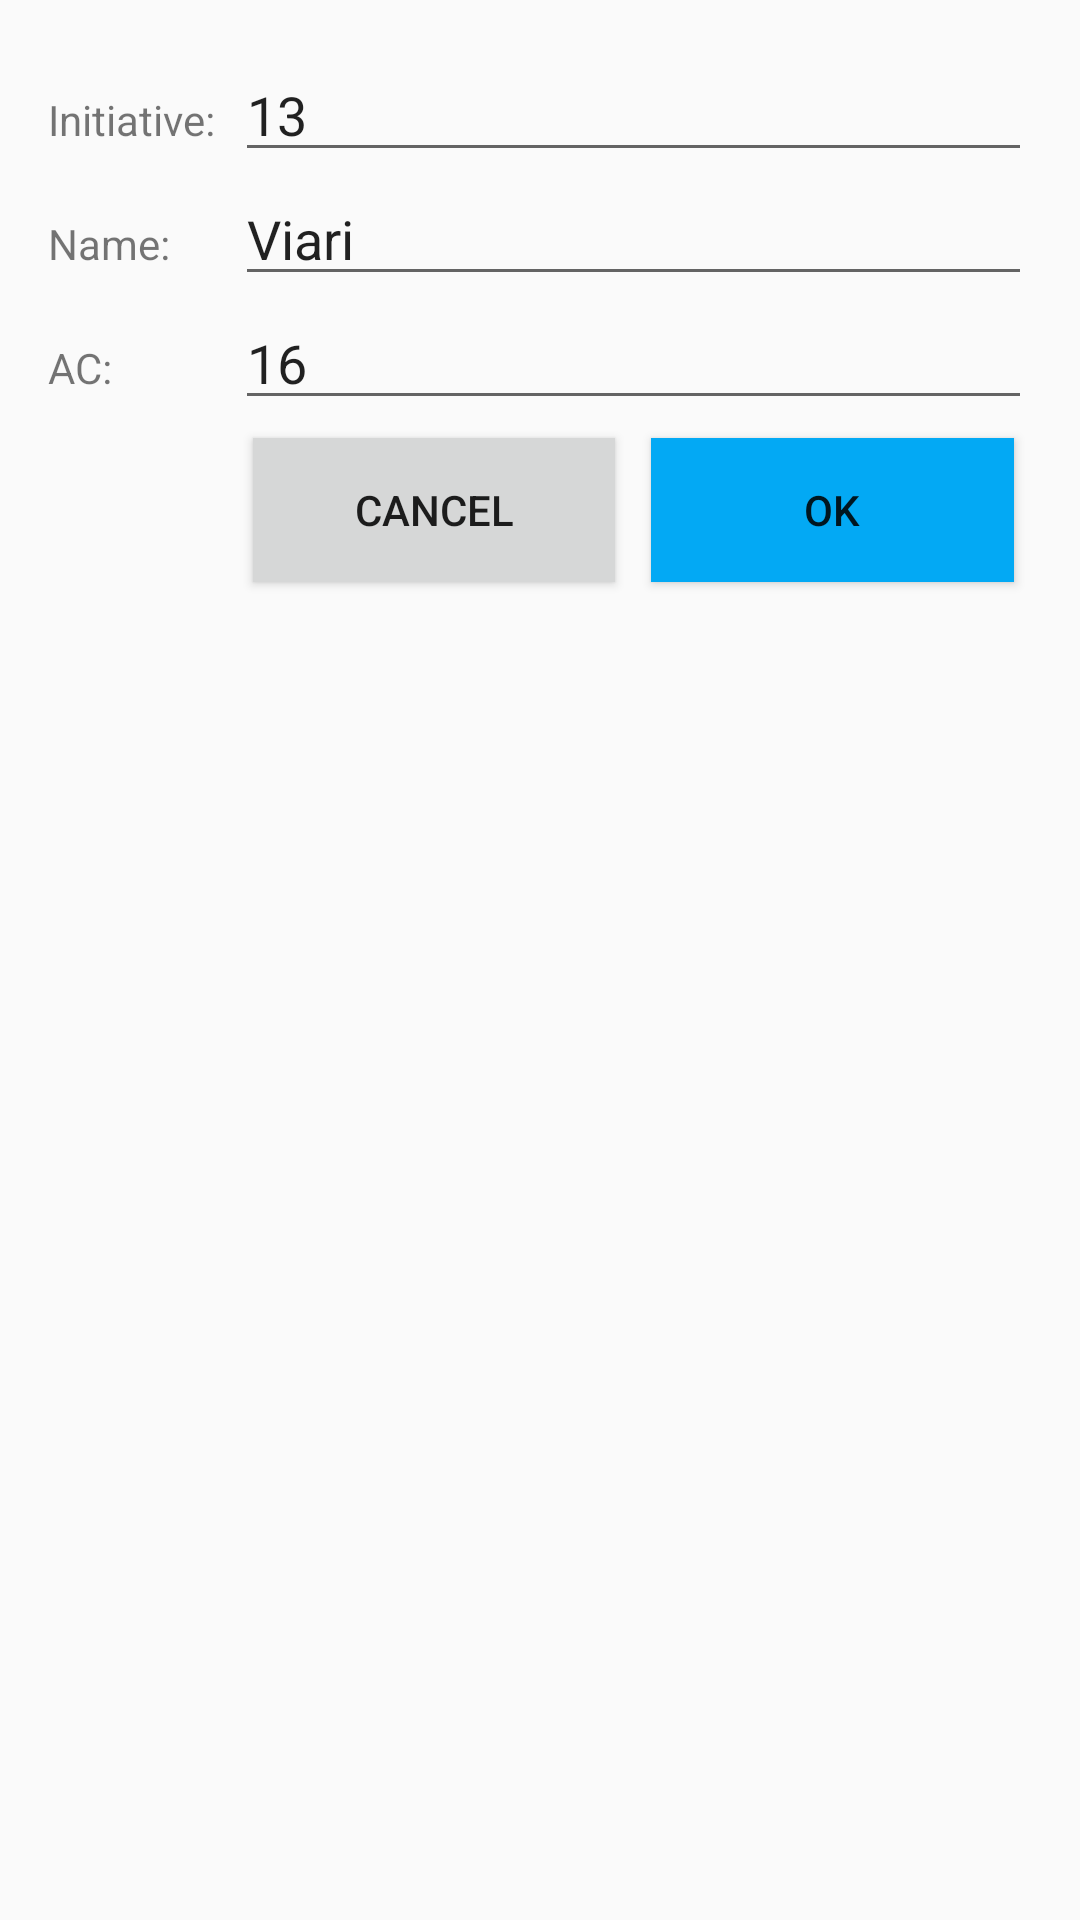

This screen was rendered from an Android layout file. Write that file and the resources it references.
<!-- AndroidManifest.xml: application theme AppTheme -->
<!-- res/layout/fragment_add_combatant.xml -->
<android.support.design.widget.CoordinatorLayout xmlns:android="http://schemas.android.com/apk/res/android"
    xmlns:tools="http://schemas.android.com/tools"
    android:layout_width="match_parent"
    android:layout_height="match_parent"
    tools:context="io.github.example.a5einitiativetracker.UI.Fragments.AddCombatantFragment"
    android:id="@+id/coordinatorlayout"
    >
<GridLayout
    android:layout_width="match_parent"
    android:layout_height="match_parent"
    android:layout_margin="@dimen/activity_default_margin"
    >
    <TextView
        android:layout_column="0"
        android:layout_columnWeight="1"
        android:layout_row="0"
        android:text="@string/AddCombatant_Initiative" />

    <EditText
        android:layout_column="1"
        android:layout_columnWeight="10"
        android:layout_row="0"
        android:id="@+id/txtInit"
        android:inputType="numberSigned"
        android:text="13"
        />

    <TextView
        android:layout_column="0"
        android:layout_columnWeight="1"
        android:layout_row="1"
        android:text="@string/AddCombatant_Name" />

    <EditText
        android:layout_column="1"
        android:layout_columnWeight="10"
        android:layout_row="1"
        android:id="@+id/txtName"
        android:inputType="textCapWords"
        android:text="Viari"
        />

    <TextView
        android:layout_column="0"
        android:layout_columnWeight="1"
        android:layout_row="2"
        android:text="@string/AddCombatant_AC" />

    <EditText
        android:layout_column="1"
        android:layout_columnWeight="10"
        android:layout_row="2"
        android:id="@+id/txtAc"
        android:inputType="numberSigned"
        android:text="16"
        />

    <LinearLayout
        android:layout_row="3"
        android:layout_column="1"
        android:layout_columnWeight="10"
        >
        <android.support.v7.widget.AppCompatButton
            android:layout_width="0dp"
            android:layout_height="wrap_content"
            android:layout_weight="1"
            android:layout_margin="6dp"
            android:background="@color/button_material_light"
            android:text="@string/global_cancel"
            android:id="@+id/btnCancel" />
        <android.support.v7.widget.AppCompatButton
            android:layout_width="0dp"
            android:layout_height="wrap_content"
            android:layout_weight="1"
            android:layout_margin="6dp"
            android:background="@color/colorAccent"
            android:text="@string/global_ok"
            android:id="@+id/btnAdd" />
    </LinearLayout>
</GridLayout>
</android.support.design.widget.CoordinatorLayout>
<!-- resources referenced by this layout -->
<resources>
  <color name="colorAccent">#03A9F4</color>
  <dimen name="activity_default_margin">16dp</dimen>
  <string name="AddCombatant_AC">AC: </string>
  <string name="AddCombatant_Initiative">Initiative: </string>
  <string name="AddCombatant_Name">Name: </string>
  <string name="global_cancel">Cancel</string>
  <string name="global_ok">OK</string>
  <style name="AppTheme" parent="Theme.AppCompat.Light.NoActionBar">
          
          <item name="colorPrimary">@color/colorPrimary</item>
          <item name="colorPrimaryDark">@color/colorPrimaryDark</item>
          <item name="colorAccent">@color/colorAccent</item>
          <item name="android:windowBackground">@color/colorBackground</item>
      </style>
  <color name="colorPrimary">#607D8B</color>
  <color name="colorPrimaryDark">#455A64</color>
  <color name="colorBackground">#FAFAFA</color>
</resources>
